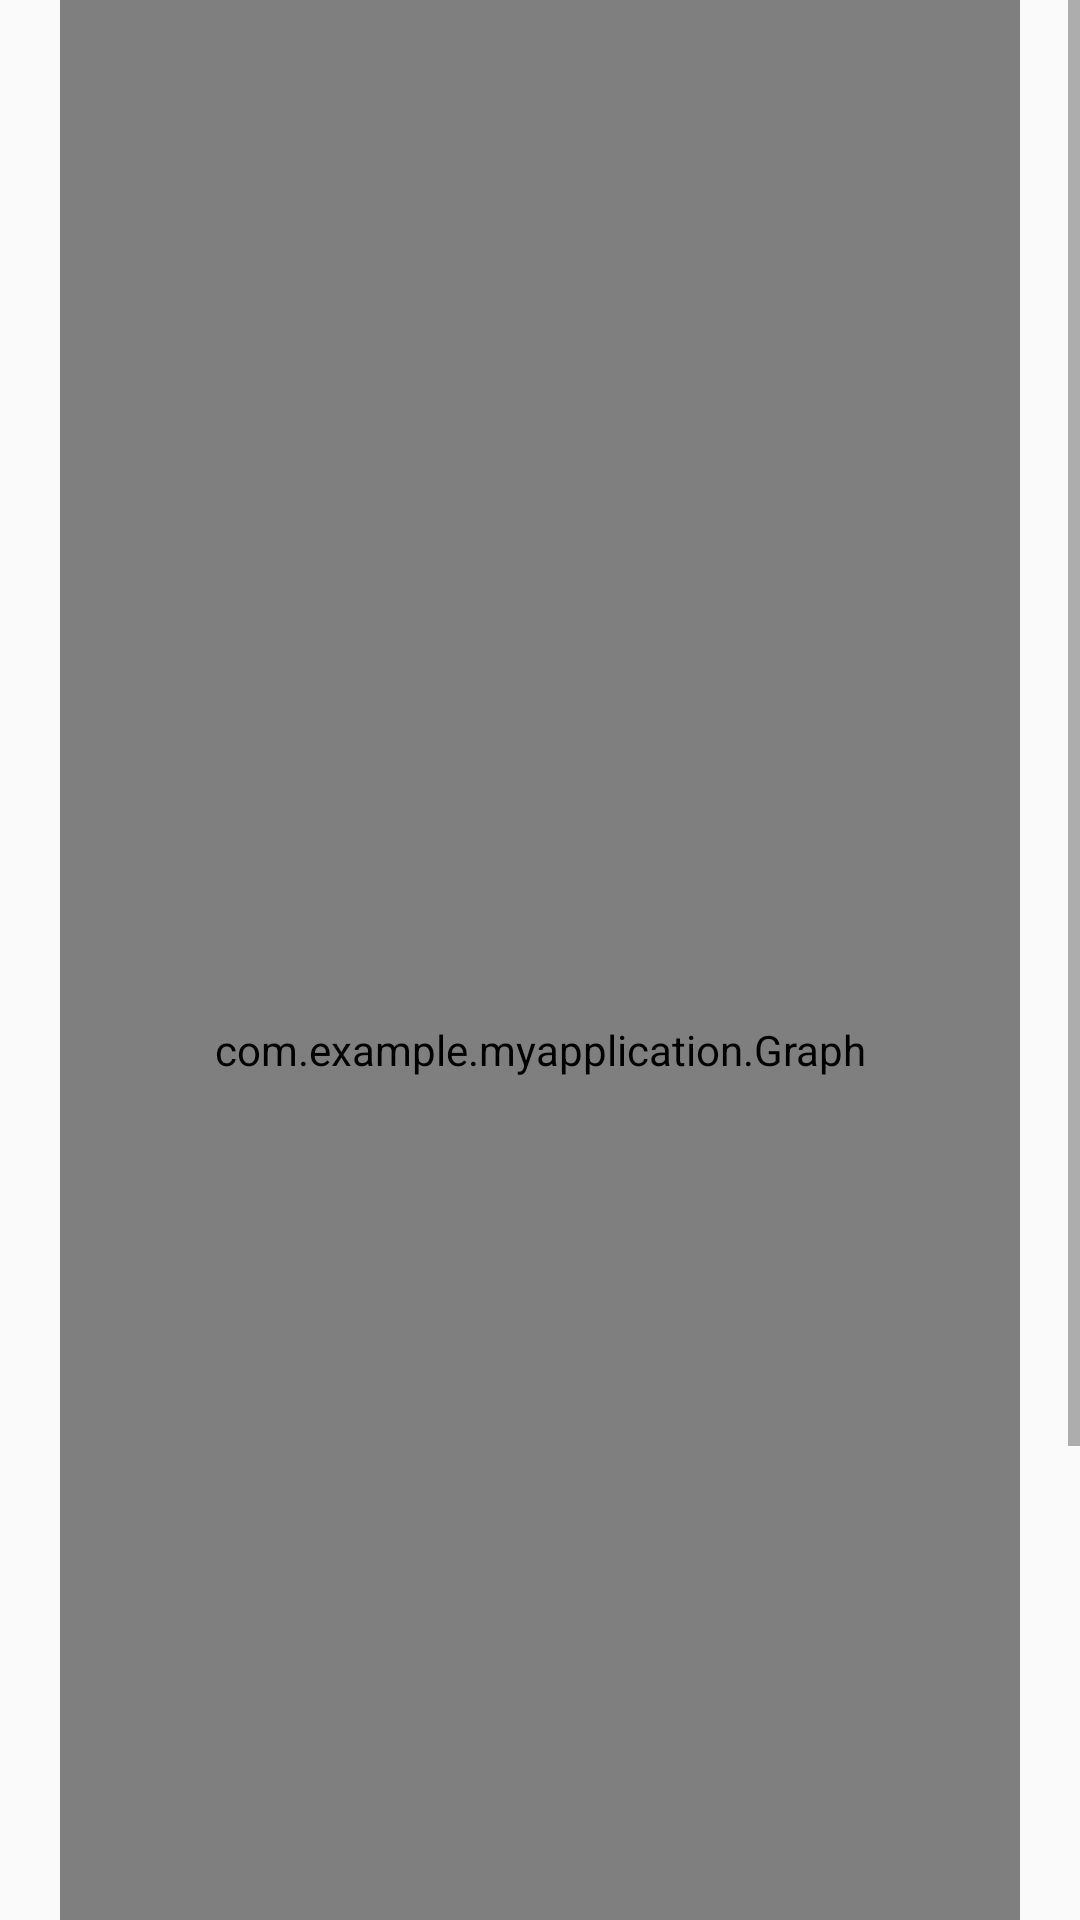

Produce the Android XML layout that renders to this screen, including the resource entries it uses.
<!-- AndroidManifest.xml: application theme Theme.MyApplication -->
<!-- res/layout/fragment_graph.xml -->
<?xml version="1.0" encoding="utf-8"?>
<ScrollView xmlns:android="http://schemas.android.com/apk/res/android"
    xmlns:app="http://schemas.android.com/apk/res-auto"
    xmlns:tools="http://schemas.android.com/tools"
    android:layout_width="match_parent"
    android:layout_height="match_parent"
    tools:context=".MainActivity">

    <LinearLayout
        android:layout_width="match_parent"
        android:layout_height="wrap_content"
        android:orientation="vertical">

    <com.example.myapplication.Graph
        android:id="@+id/graph"
        android:layout_width="match_parent"
        android:layout_height="700dp"
        android:layout_marginHorizontal="20dp" />

    <LinearLayout
        android:id="@+id/bottomMenu"
        android:layout_width="match_parent"
        android:layout_height="150dp"
        android:orientation="horizontal"
        android:weightSum="2">

        <LinearLayout
            android:layout_width="0dp"
            android:layout_height="wrap_content"
            android:layout_weight="1"
            android:orientation="vertical"
            android:gravity="center"
            android:layout_gravity="center"
            android:paddingLeft="20dp"
            android:paddingBottom="10dp">

            <LinearLayout
                android:layout_width="wrap_content"
                android:layout_height="wrap_content">

                <TextView
                    android:layout_width="wrap_content"
                    android:layout_height="wrap_content"
                    android:text="X"
                    android:textColor="@color/red"
                    android:textSize="30dp"
                    android:textStyle="bold" />

                <EditText
                    android:id="@+id/xValue"
                    android:layout_width="wrap_content"
                    android:layout_height="wrap_content"
                    android:layout_marginHorizontal="15dp"
                    android:background="@drawable/edit_text_bg"
                    android:inputType="number"
                    android:maxLength="2"
                    android:minWidth="50dp"
                    android:textSize="20dp" />

                <ImageButton
                    android:id="@+id/voiceX"
                    android:layout_width="wrap_content"
                    android:layout_height="wrap_content"
                    android:src="@drawable/ic_voice" />

            </LinearLayout>

            <LinearLayout
                android:layout_width="wrap_content"
                android:layout_height="wrap_content">

                <TextView
                    android:layout_width="wrap_content"
                    android:layout_height="wrap_content"
                    android:text="Y"
                    android:textColor="@color/yellow"
                    android:textSize="30dp"
                    android:textStyle="bold" />

                <EditText
                    android:id="@+id/yValue"
                    android:layout_width="wrap_content"
                    android:layout_height="wrap_content"
                    android:layout_marginHorizontal="15dp"
                    android:background="@drawable/edit_text_bg"
                    android:inputType="number"
                    android:maxLength="2"
                    android:minWidth="50dp"
                    android:textSize="20dp" />

                <ImageButton
                    android:id="@+id/voiceY"
                    android:layout_width="wrap_content"
                    android:layout_height="wrap_content"
                    android:src="@drawable/ic_voice" />
            </LinearLayout>

            <LinearLayout
                android:layout_width="wrap_content"
                android:layout_height="wrap_content">

                <TextView
                    android:layout_width="wrap_content"
                    android:layout_height="wrap_content"
                    android:text="Product/Area: "
                    android:textColor="@color/green"
                    android:textSize="20dp" />

                <TextView
                    android:id="@+id/product"
                    android:layout_width="wrap_content"
                    android:layout_height="wrap_content"
                    android:textSize="20dp"
                    android:textStyle="bold"
                    tools:text="150" />
            </LinearLayout>

        </LinearLayout>

        <LinearLayout
            android:layout_width="0dp"
            android:layout_height="match_parent"
            android:layout_weight="1"
            android:layout_gravity="center"
            android:gravity="center"
            android:orientation="vertical">


            <LinearLayout
                android:layout_width="wrap_content"
                android:layout_height="wrap_content">


                <Button
                    android:id="@+id/multiplyButton"
                    android:layout_width="80dp"
                    android:layout_height="80dp"
                    android:layout_margin="5dp"
                    android:background="@drawable/button_bg"
                    android:padding="0dp"
                    android:text="Multiply"
                    android:textSize="12dp"
                    app:backgroundTint="@color/green" />

                <Button
                    android:id="@+id/clearButton"
                    android:layout_width="80dp"
                    android:layout_height="80dp"
                    android:layout_margin="5dp"
                    android:background="@drawable/button_bg"
                    android:padding="0dp"
                    android:text="Clear"
                    android:textSize="12dp"
                    app:backgroundTint="@color/red" />

            </LinearLayout>
        </LinearLayout>


    </LinearLayout>
    </LinearLayout>
</ScrollView>
<!-- resources referenced by this layout -->
<resources>
  <color name="green">#4CAF50</color>
  <color name="red">#F44336</color>
  <color name="yellow">#FFEB3B</color>
  <!-- drawable edit_text_bg (drawable) -->
  <?xml version="1.0" encoding="utf-8"?>
  <shape xmlns:android="http://schemas.android.com/apk/res/android"
      android:shape="rectangle">
      <corners android:radius="5dp" />
  
      <padding
      android:left="10dp"
      android:top="2dp"
      android:right="10dp"
      android:bottom="2dp" />
      
      
      
  
      <stroke
          android:width="2dp"
          android:color="@color/black" />
  </shape>
  <style name="Theme.MyApplication" parent="Theme.MaterialComponents.DayNight.Bridge">
          
          <item name="colorPrimary">@color/green</item>
          <item name="colorPrimaryVariant">@color/green</item>
          <item name="colorOnPrimary">@color/white</item>
          
          <item name="colorSecondary">@color/teal_200</item>
          <item name="colorSecondaryVariant">@color/teal_700</item>
          <item name="colorOnSecondary">@color/white</item>
          
          <item name="android:statusBarColor" tools:targetApi="l">?attr/colorPrimaryVariant</item>
          
      </style>
  <color name="black">#FF000000</color>
  <color name="white">#FFFFFFFF</color>
  <color name="teal_200">#FF03DAC5</color>
  <color name="teal_700">#FF018786</color>
</resources>
